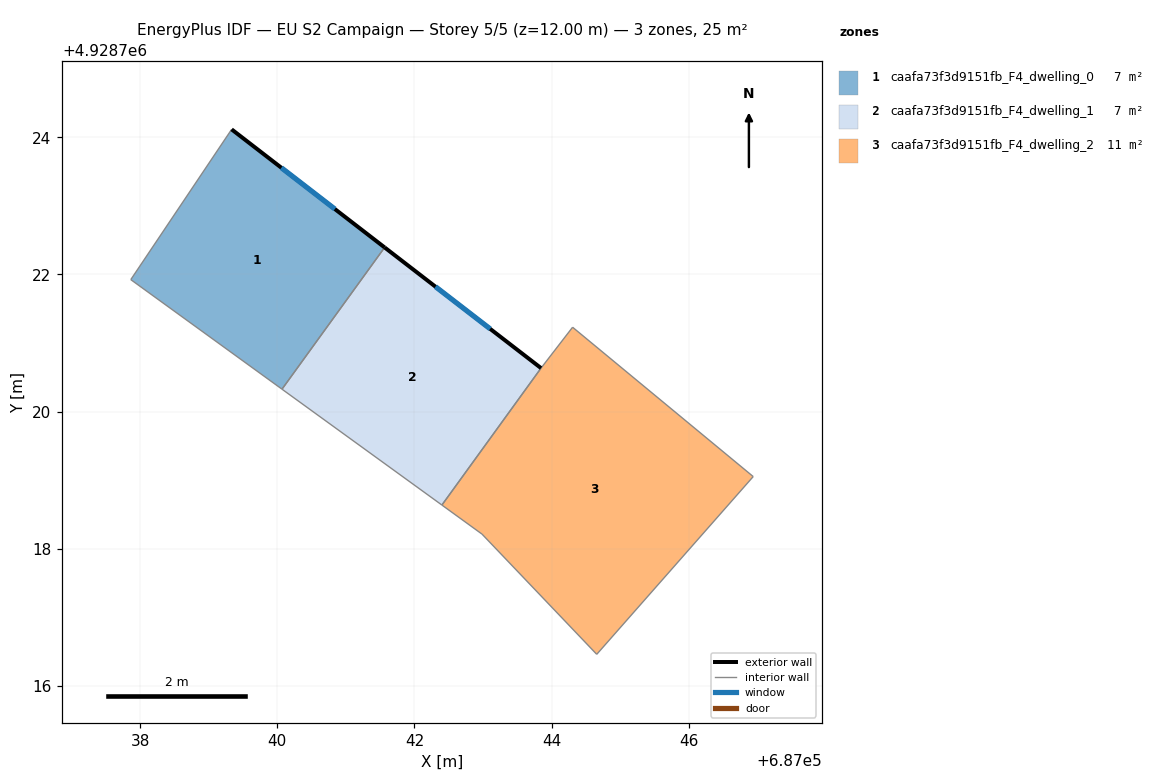
=== STOREY PLAN SPEC (per zone: floor XY polygon, exterior-wall plan segments, windows/doors) ===
zone 1: caafa73f3d9151fb_F4_dwelling_0  (7.2 m²)
  floor: (687041.56, 4928722.39) (687040.07, 4928720.33) (687037.86, 4928721.92) (687039.33, 4928724.12)
  exterior wall: (687041.56, 4928722.39) – (687039.33, 4928724.12)  [2.8 m]
    window: (687040.84, 4928722.95) – (687040.06, 4928723.56)  [1.0 m²]
  interior walls: 3
zone 2: caafa73f3d9151fb_F4_dwelling_1  (7.2 m²)
  floor: (687043.84, 4928720.63) (687042.40, 4928718.64) (687040.07, 4928720.33) (687041.56, 4928722.39)
  exterior wall: (687043.84, 4928720.63) – (687041.56, 4928722.39)  [2.9 m]
    window: (687043.10, 4928721.21) – (687042.31, 4928721.82)  [1.1 m²]
  interior walls: 3
zone 3: caafa73f3d9151fb_F4_dwelling_2  (10.8 m²)
  floor: (687046.94, 4928719.05) (687044.66, 4928716.46) (687042.98, 4928718.21) (687042.40, 4928718.64) (687043.84, 4928720.63) (687044.31, 4928721.23)
  interior walls: 6

=== DERIVED (storey summary) ===
Building: EU S2 Campaign
Storey: 5 of 5  (floor level z = 12.00 m)
Storey gross floor area: 25.2 m²
Zones on this storey: 3
  - caafa73f3d9151fb_F4_dwelling_0: floor 7.2 m²; exterior wall 2.8 m (8.5 m²); 1 window(s) 1.0 m²; WWR 12.2%
  - caafa73f3d9151fb_F4_dwelling_1: floor 7.2 m²; exterior wall 2.9 m (8.6 m²); 1 window(s) 1.1 m²; WWR 12.2%
  - caafa73f3d9151fb_F4_dwelling_2: floor 10.8 m²
Zone adjacency (shared interzone walls):
  - caafa73f3d9151fb_F4_dwelling_0 ↔ caafa73f3d9151fb_F4_dwelling_1
  - caafa73f3d9151fb_F4_dwelling_1 ↔ caafa73f3d9151fb_F4_dwelling_2